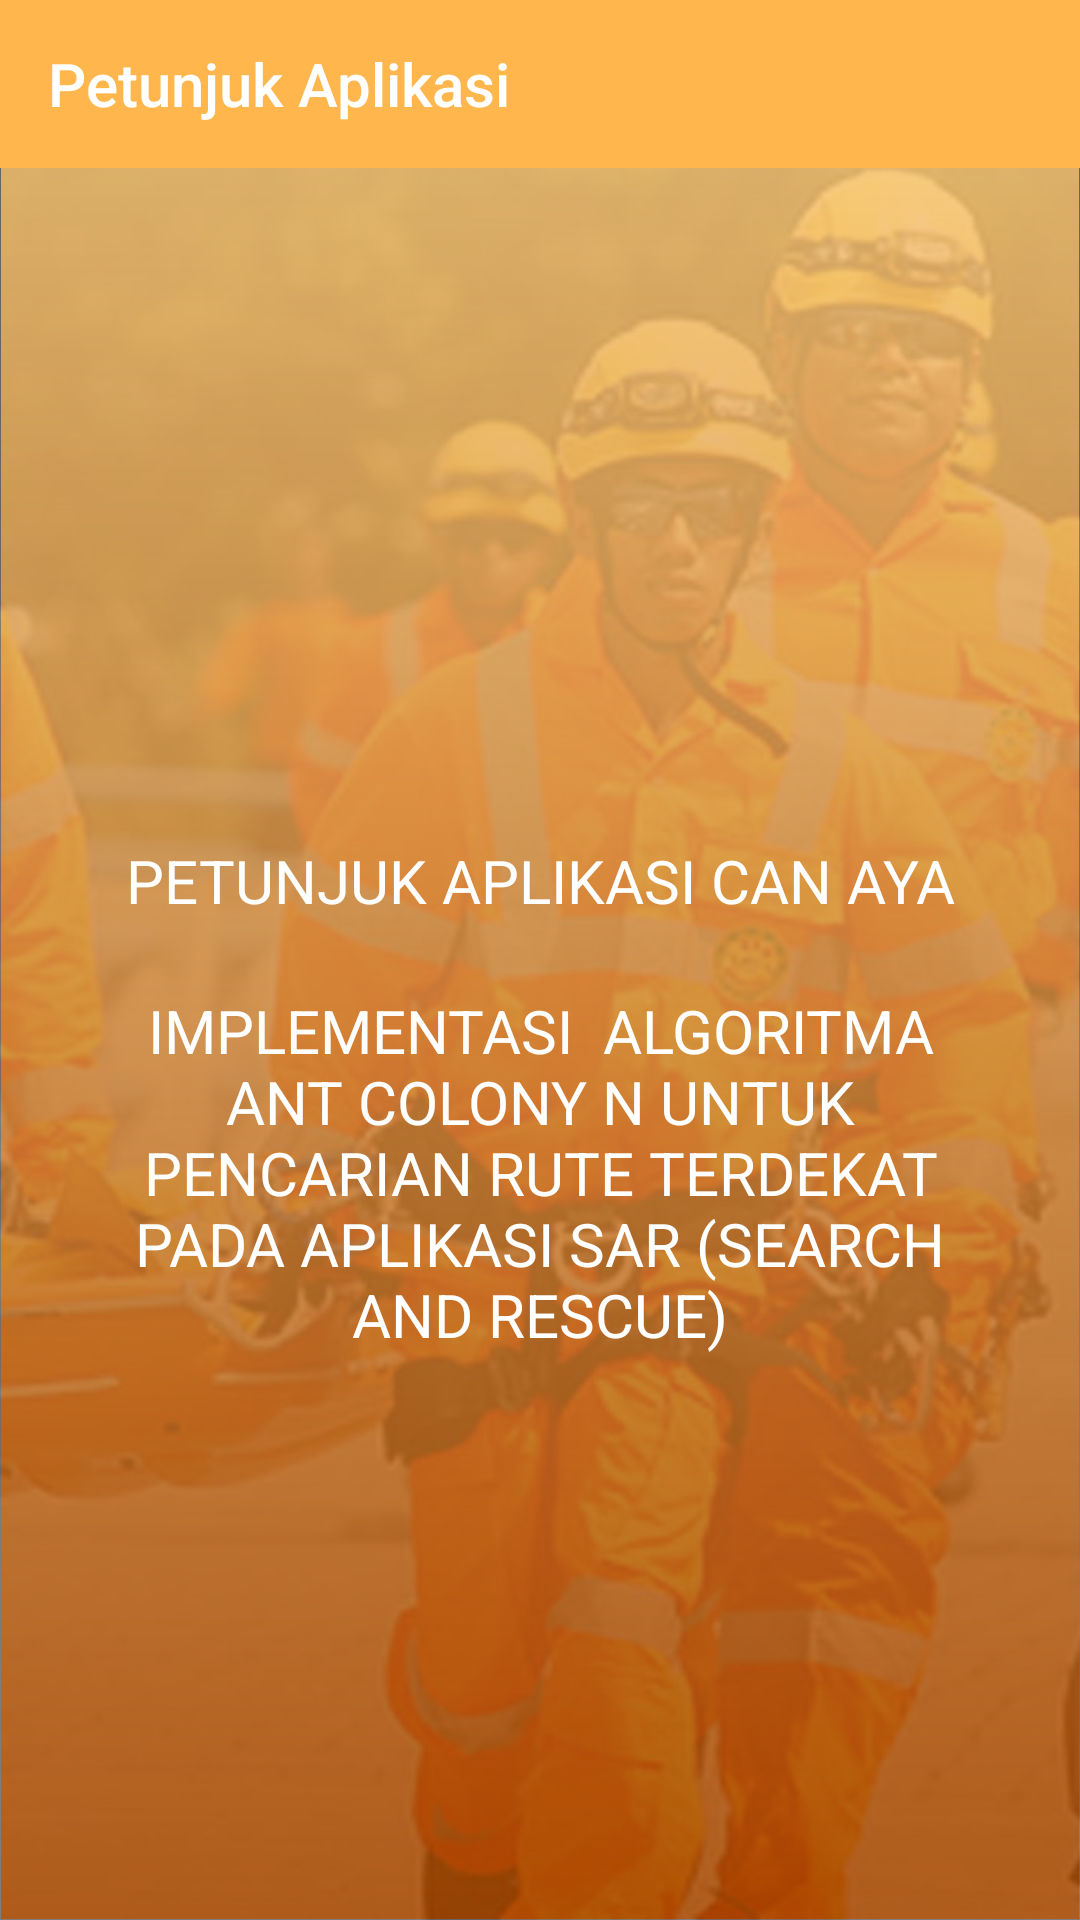

Reconstruct the res/layout file that produces this screen, plus the resources it refers to.
<!-- AndroidManifest.xml: application theme AppTheme -->
<!-- res/layout/activity_petunjuk.xml -->
<?xml version="1.0" encoding="utf-8"?>
<RelativeLayout xmlns:android="http://schemas.android.com/apk/res/android"
    xmlns:app="http://schemas.android.com/apk/res-auto"
    xmlns:tools="http://schemas.android.com/tools"
    android:layout_width="match_parent"
    android:layout_height="match_parent"
    android:background="@drawable/bg"
    tools:context=".Main.petunjuk">


    <android.support.design.widget.AppBarLayout
        android:layout_width="match_parent"
        android:layout_height="wrap_content"
        android:theme="@style/AppTheme.AppBarOverlay">

        <android.support.v7.widget.Toolbar
            android:id="@+id/toolbar_petunjuk"
            android:minHeight="?attr/actionBarSize"
            android:background="@color/toolbar"
            android:layout_width="match_parent"
            android:layout_height="wrap_content"
            app:title="Petunjuk Aplikasi"
            android:elevation="5dp"
            app:popupTheme="@style/AppTheme.PopupOverlay" />
    </android.support.design.widget.AppBarLayout>


    <TextView
        android:layout_marginEnd="30dp"
        android:layout_marginStart="30dp"
        android:layout_marginTop="280dp"
        android:textAlignment="center"
        android:textSize="20sp"
        android:textColor="#fff"
        android:text="PETUNJUK APLIKASI CAN AYA"
        android:layout_width="match_parent"
        android:layout_height="wrap_content" />

    <TextView
        android:layout_marginEnd="30dp"
        android:layout_marginStart="30dp"
        android:layout_marginTop="330dp"
        android:textAlignment="center"
        android:textSize="20sp"
        android:textColor="#fff"
        android:text="IMPLEMENTASI  ALGORITMA  ANT COLONY N UNTUK PENCARIAN RUTE TERDEKAT PADA APLIKASI SAR (SEARCH AND RESCUE)"
        android:layout_width="match_parent"
        android:layout_height="wrap_content" />






</RelativeLayout>
<!-- resources referenced by this layout -->
<resources>
  <color name="toolbar"> #ffb74d    </color>
  <!-- drawable bg: png bitmap (drawable, 936122 bytes) -->
  <style name="AppTheme.AppBarOverlay" parent="ThemeOverlay.AppCompat.Dark.ActionBar" />
  <style name="AppTheme.PopupOverlay" parent="ThemeOverlay.AppCompat.Light" />
  <style name="AppTheme" parent="Theme.AppCompat.Light.NoActionBar">
          
          <item name="colorPrimary">@color/colorPrimary</item>
          <item name="colorPrimaryDark">@color/colorPrimaryDark</item>
          <item name="colorAccent">@color/colorAccent</item>
      </style>
  <color name="colorPrimary">#008577</color>
  <color name="colorPrimaryDark">#00574B</color>
  <color name="colorAccent">#D81B60</color>
</resources>
